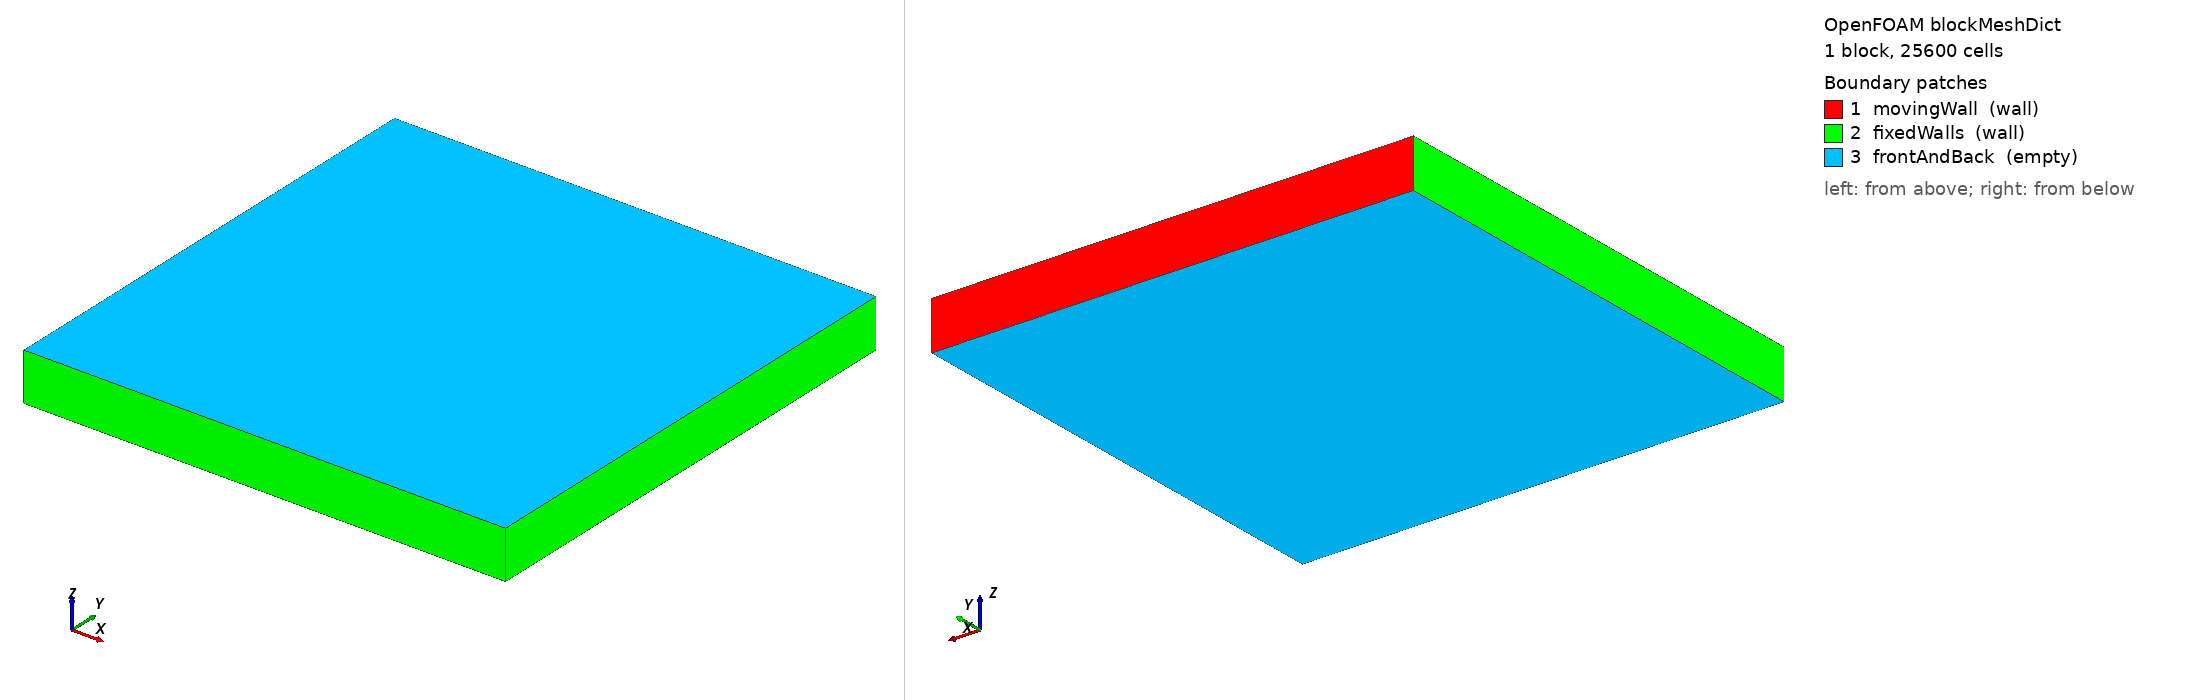

OpenFOAM case: the mesh blockMesh builds from blockMeshDict, 1 block(s), 25600 cells. Boundary patches (legend numbers): 1 movingWall (wall), 2 fixedWalls (wall), 3 frontAndBack (empty). Left view from above one corner, right view from below the opposite corner. Boundary conditions: 0 field file(s) under 0/; 0 of 3 drawn patches have an entry in a shipped field file.

=== system/blockMeshDict ===
/*--------------------------------*- C++ -*----------------------------------*\
| =========                 |                                                 |
| \\      /  F ield         | OpenFOAM: The Open Source CFD Toolbox           |
|  \\    /   O peration     | Version:  v2312                                 |
|   \\  /    A nd           | Website:  www.openfoam.com                      |
|    \\/     M anipulation  |                                                 |
\*---------------------------------------------------------------------------*/
FoamFile
{
    version     2.0;
    format      ascii;
    class       dictionary;
    object      blockMeshDict;
}
// * * * * * * * * * * * * * * * * * * * * * * * * * * * * * * * * * * * * * //

scale   1;

vertices
(
    (0 0 0)
    (1 0 0)
    (1 1 0)
    (0 1 0)
    (0 0 0.1)
    (1 0 0.1)
    (1 1 0.1)
    (0 1 0.1)
);

blocks
(
    hex (0 1 2 3 4 5 6 7) (160 160 1) simpleGrading (1 1 1)
);

edges
(
);

boundary
(
    movingWall
    {
        type wall;
        faces
        (
            (3 7 6 2)
        );
    }
    fixedWalls
    {
        type wall;
        faces
        (
            (0 4 7 3)
            (2 6 5 1)
            (1 5 4 0)
        );
    }
    frontAndBack
    {
        type empty;
        faces
        (
            (0 3 2 1)
            (4 5 6 7)
        );
    }
);


// ************************************************************************* //
